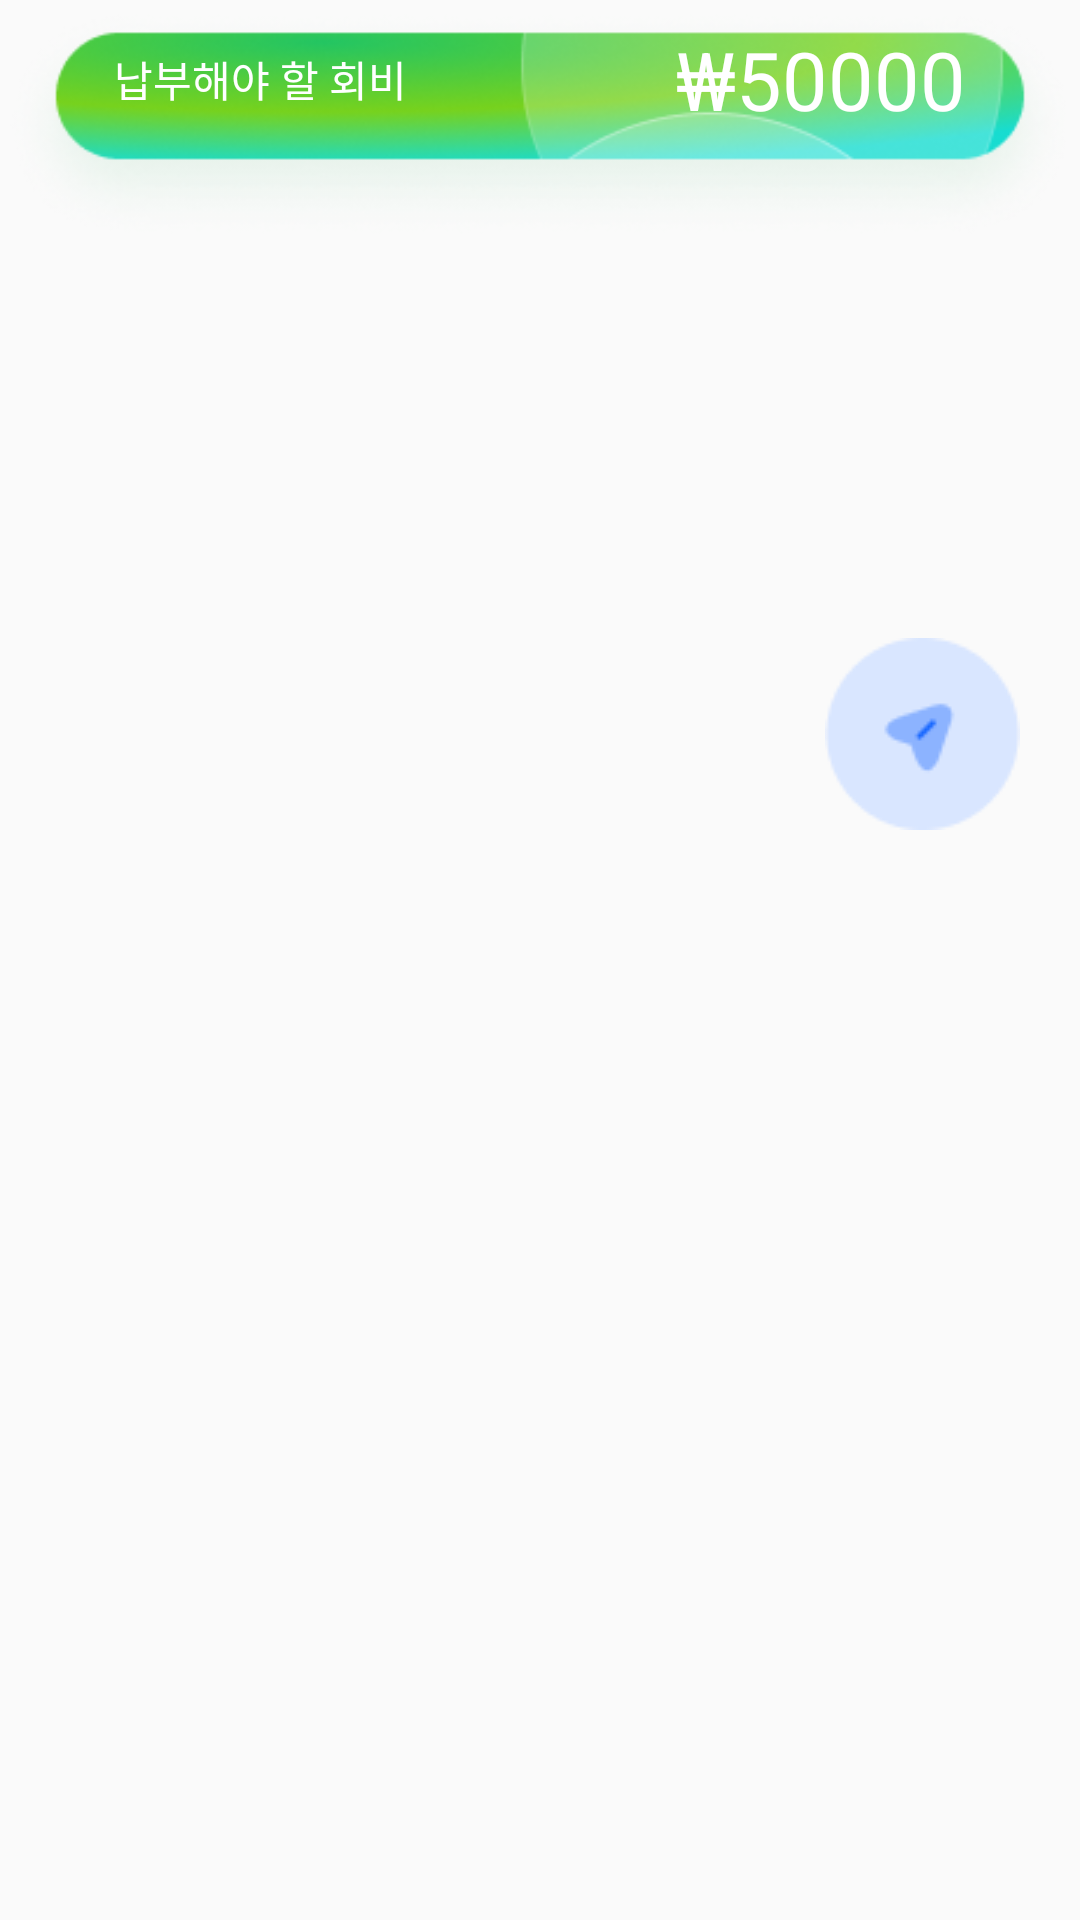

This screen was rendered from an Android layout file. Write that file and the resources it references.
<!-- AndroidManifest.xml: application theme Theme.AppCompat.DayNight.NoActionBar -->
<!-- res/layout/fragment_home.xml -->
<?xml version="1.0" encoding="utf-8"?>
<LinearLayout xmlns:android="http://schemas.android.com/apk/res/android"
    android:id="@+id/fragment_home"
    android:layout_width="match_parent"
    android:layout_height="match_parent"
    xmlns:app="http://schemas.android.com/apk/res-auto"
    xmlns:tools="http://schemas.android.com/tools"
    android:orientation="vertical">
    <FrameLayout
        android:layout_width="match_parent"
        android:layout_height="wrap_content"
        android:layout_marginTop="-10dp">
        <ImageView
            android:id="@+id/pay_image"
            android:layout_width="match_parent"
            android:layout_height="wrap_content"
            android:src="@drawable/pay_image"
            android:clickable="true"/>
        <RelativeLayout
            android:layout_width="match_parent"
            android:layout_height="wrap_content"
            android:padding="18dp">
            <TextView
                android:layout_width="wrap_content"
                android:layout_height="wrap_content"
                android:text="납부해야 할 회비"
                android:textSize="14sp"
                android:textColor="@color/white"
                android:layout_centerVertical="true"
                android:layout_alignParentLeft="true"
                android:layout_marginLeft="20sp"/>
            <TextView
                android:layout_width="wrap_content"
                android:layout_height="wrap_content"
                android:text="₩50000"
                android:textSize="27sp"
                android:textColor="@color/white"
                android:layout_centerVertical="true"
                android:layout_alignParentRight="true"
                android:layout_marginRight="20sp"/>
        </RelativeLayout>
    </FrameLayout>
    <androidx.viewpager2.widget.ViewPager2
        android:id="@+id/bannerViewPager"
        android:layout_width="match_parent"
        android:layout_height="170dp"
        android:layout_marginTop="-50dp"
        android:padding="20dp"
        android:clipToPadding="false" />
    <FrameLayout
        android:layout_width="match_parent"
        android:layout_height="wrap_content">
        <androidx.recyclerview.widget.RecyclerView
            android:id="@+id/recycle_board"
            android:layout_width="match_parent"
            android:layout_height="wrap_content"
            android:paddingTop="8dp"
            android:paddingBottom="8dp"
            android:clipToPadding="false"
            tools:listitem="@layout/post_item" />
        <RelativeLayout
            android:layout_width="wrap_content"
            android:layout_height="wrap_content"
            android:layout_marginRight="20dp"
            android:layout_marginBottom="20dp"
            android:layout_gravity="bottom|end">
            <ImageButton
                android:id="@+id/write_button"
                android:layout_width="wrap_content"
                android:layout_height="wrap_content"
                android:background="@drawable/rounded_corner_border"
                android:src="@drawable/write_icon"
                android:scaleType="fitCenter" />
        </RelativeLayout>
    </FrameLayout>
</LinearLayout>
<!-- res/layout/post_item.xml (included above) -->
<?xml version="1.0" encoding="utf-8"?>
<LinearLayout xmlns:android="http://schemas.android.com/apk/res/android"
    android:id="@+id/list_item"
    android:layout_width="match_parent"
    android:layout_height="wrap_content"
    android:orientation="horizontal">

    <de.hdodenhof.circleimageview.CircleImageView
        android:id="@+id/iv_profile"
        android:layout_width="70dp"
        android:layout_height="70dp"
        android:padding="8dp"
        android:layout_marginLeft="20dp"/>

    <LinearLayout
        android:id="@+id/container"
        android:layout_width="0dp"
        android:layout_height="wrap_content"
        android:orientation="vertical"
        android:layout_weight="1"
        android:padding="8dp">

        <TextView
            android:id="@+id/tv_name"
            android:layout_width="wrap_content"
            android:layout_height="wrap_content"
            android:textSize="20sp"
            android:textStyle="bold"
            android:layout_marginBottom="10dp"/>

        <TextView
            android:id="@+id/tv_content"
            android:layout_width="wrap_content"
            android:layout_height="wrap_content"
            android:textSize="16sp"
            android:maxLines="3"
            android:ellipsize="end"
            android:layout_marginBottom="10dp"/>

        <ImageView
            android:id="@+id/iv_content"
            android:layout_width="match_parent"
            android:layout_height="150dp"
            android:layout_marginLeft="-40dp"
            />
    </LinearLayout>
</LinearLayout>
<!-- resources referenced by this layout -->
<resources>
  <!-- drawable pay_image: png bitmap (drawable, 39517 bytes) -->
  <!-- drawable write_icon: png bitmap (drawable, 1479 bytes) -->
  <!-- not gathered from this repository: default colours our renderer supplied (Android Studio template values) -->
  <color name="white">#FFFFFFFF</color>
</resources>
